Run: headless pygame with SDL's dummy video driver; simulated clock (each Clock.tick advances the game by its frame time, no real sleeping); random seed 0; keys injected as events and as key.get_pressed() state; mouse plan: one left click at the window centre at the start of phase 2, then a move to the lower-right quarter at the start of phase 3.
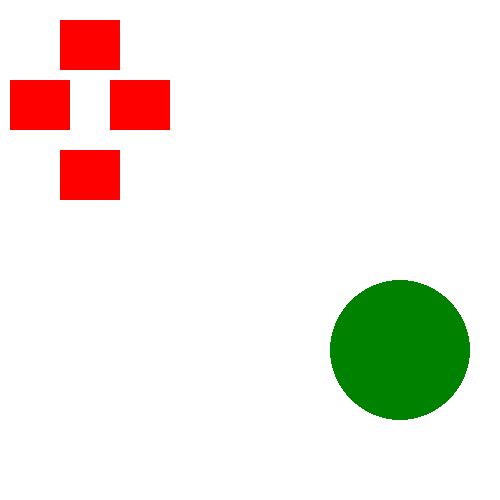
Frame 1 of 4 · flips 1–60 · no input
Frame 2 of 4 · flips 61–180 · clicked the window centre · tapped SPACE, RETURN · held RIGHT (→), D · screen unchanged from frame 1, image omitted
Frame 3 of 4 · flips 181–300 · moved the mouse to the lower-right quarter · held DOWN (↓), S · screen unchanged from frame 2, image omitted
Frame 4 of 4 · flips 301–420 · held LEFT (←), A, UP (↑), W · screen unchanged from frame 3, image omitted

The pygame program that drew these frames:

import pygame
pygame.init()

canvas = pygame.display.set_mode((500, 500))
pygame.display.set_caption('hello world')
run = True

x = 400
y = 350




clock = pygame.time.Clock()
pygame.font.init()
font = pygame.font.SysFont('Comic Sans MS', 30)

while run:

    clock.tick(60)

    canvas.fill((255, 255, 255))


    """
    milliseconds = clock.tick()
    seconds = milliseconds / 1000
    if seconds != 0:
        text_surface = font.render(str(1 / seconds), False, (0, 0, 0))
        canvas.blit(text_surface, (10, 10))
    if pygame.key.get_pressed() [pygame.K_RIGHT]:
        x += 1
    if pygame.key.get_pressed() [pygame.K_LEFT]:
        x -= 1
    if pygame.key.get_pressed() [pygame.K_UP]:
        y -= 1
    if pygame.key.get_pressed() [pygame.K_DOWN]:
        y += 1
    """
    f = pygame.mouse.get_pressed()
    gps = pygame.mouse.get_pos()

    if f[0]:
        if gps[0] >= 60 and gps[0] <= 120 and gps[1] >= 20 and gps[1] <= 70:
            y = y - 10

    if f[0]:
        if gps[0] >= 10 and gps[0] <= 70 and gps[1] >= 80 and gps[1] <= 130:
            x = x - 10

    if f[0]:
        if gps[0] >= 110 and gps[0] <= 170 and gps[1] >= 60 and gps[1] <= 110:
            x = x + 10

    if f[0]:
        if gps[0] >= 60 and gps[0] <= 120 and gps[1] >= 150 and gps[1] <= 200:
            y = y + 10



    pygame.draw.rect(canvas, (255, 0, 0), (60, 20, 60, 50))
    pygame.draw.rect(canvas, (255, 0, 0), (10, 80, 60, 50))
    pygame.draw.rect(canvas, (255, 0, 0), (110, 80, 60, 50))
    pygame.draw.rect(canvas, (255, 0, 0), (60, 150, 60, 50))
    pygame.draw.circle(canvas, (0, 130, 0), (x, y), 70)

    for event in pygame.event.get():
        if event.type == pygame.QUIT:
            run = False
    pygame.display.flip()
pygame.quit()
